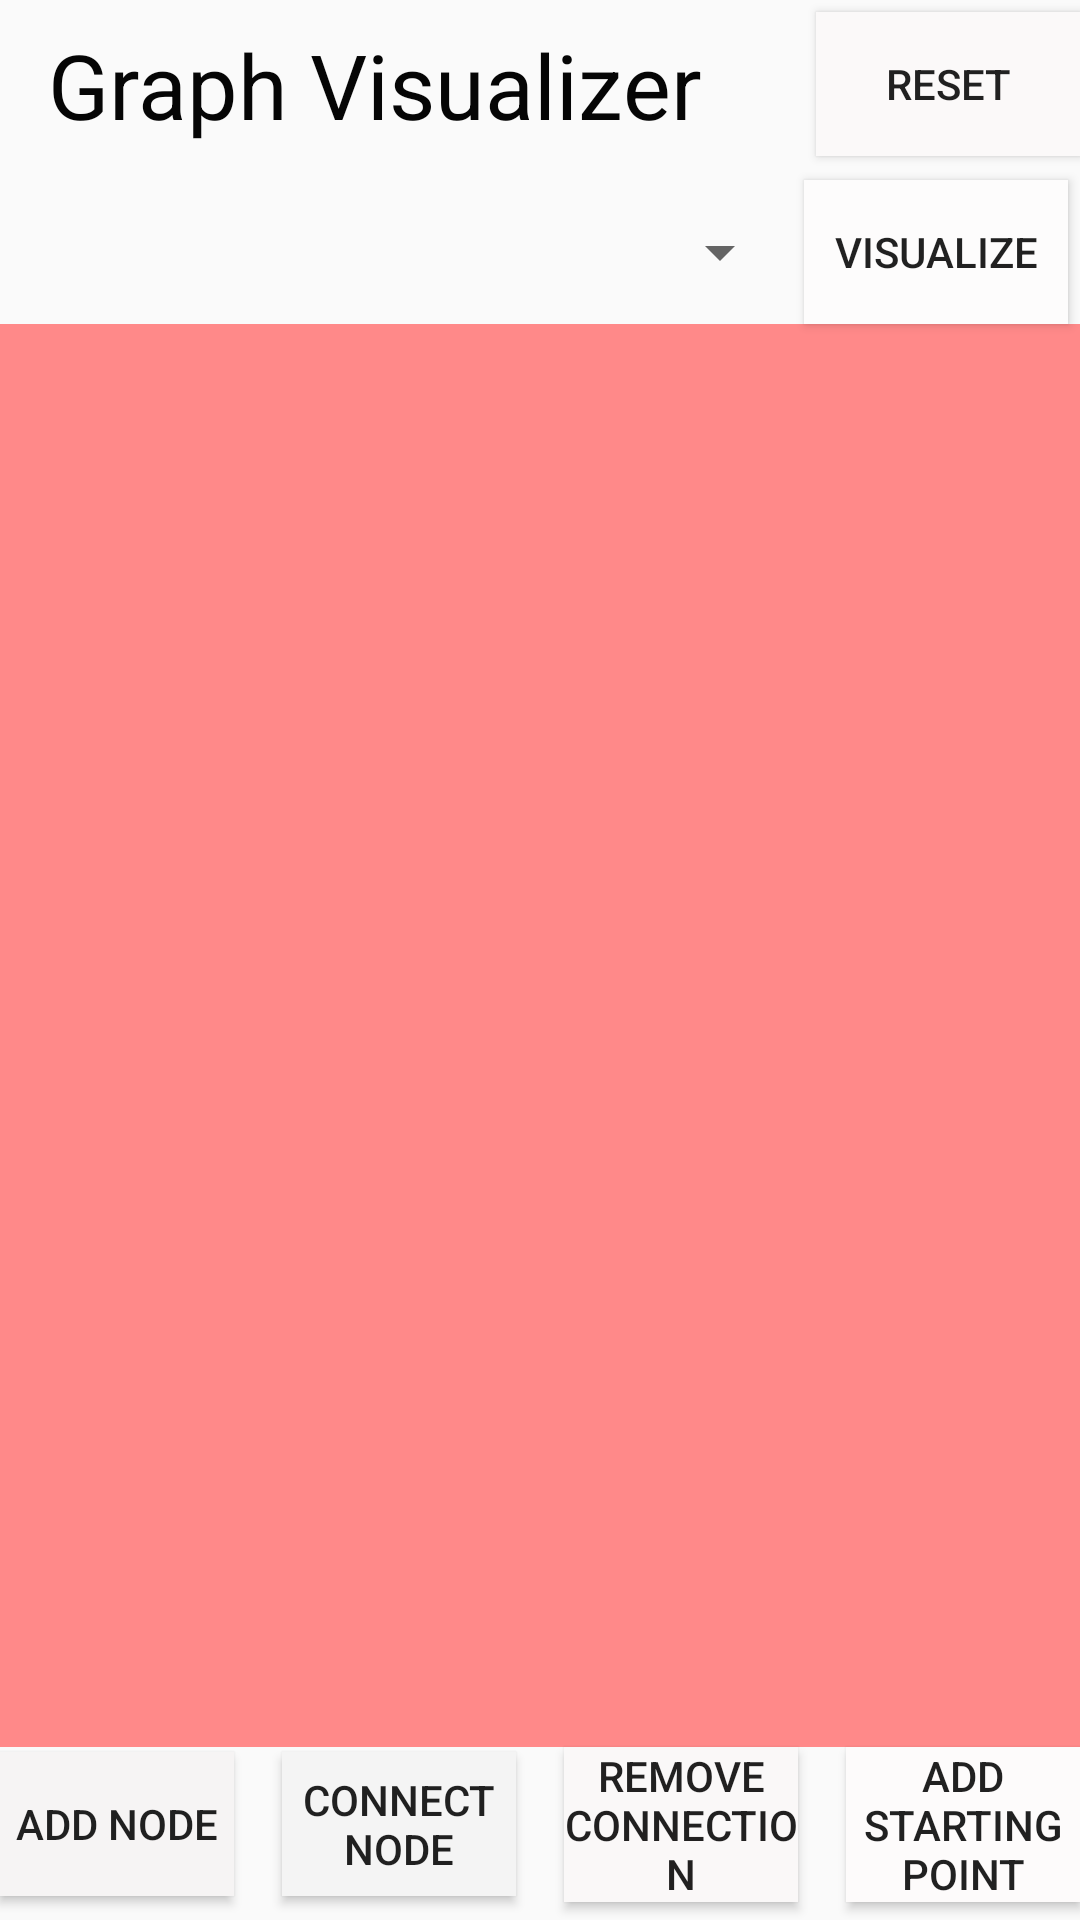

Layout XML and referenced resources for this Android screen:
<!-- AndroidManifest.xml: application theme AppTheme -->
<!-- res/layout/activity_main.xml -->
<?xml version="1.0" encoding="utf-8"?>
<androidx.constraintlayout.widget.ConstraintLayout xmlns:android="http://schemas.android.com/apk/res/android"
    xmlns:app="http://schemas.android.com/apk/res-auto"
    xmlns:tools="http://schemas.android.com/tools"
    android:layout_width="match_parent"
    android:layout_height="match_parent"
    android:orientation="vertical"
    tools:context=".MainActivity">

    <androidx.appcompat.widget.Toolbar
        android:id="@+id/toolbar"
        android:layout_width="match_parent"
        android:layout_height="56dp"
        android:background="@android:color/transparent"
        app:layout_constraintEnd_toEndOf="parent"
        app:layout_constraintStart_toStartOf="parent"
        app:layout_constraintTop_toTopOf="parent"
        app:title="Graph Visualizer">

        <androidx.constraintlayout.widget.ConstraintLayout
            android:layout_width="match_parent"
            android:layout_height="match_parent">

            <Button
                android:id="@+id/btnReset"
                android:layout_width="wrap_content"
                android:layout_height="wrap_content"
                android:layout_marginTop="4dp"
                android:layout_marginBottom="4dp"
                android:background="#FBF9F9"
                android:text="RESET"
                app:layout_constraintBottom_toBottomOf="parent"
                app:layout_constraintEnd_toEndOf="parent"
                app:layout_constraintTop_toTopOf="parent" />

            <TextView
                android:id="@+id/textView"
                android:layout_width="wrap_content"
                android:layout_height="wrap_content"
                android:text="Graph Visualizer"
                android:textColor="#050505"
                android:textSize="30sp"
                app:layout_constraintBottom_toBottomOf="parent"
                app:layout_constraintStart_toStartOf="parent"
                app:layout_constraintTop_toTopOf="parent" />


        </androidx.constraintlayout.widget.ConstraintLayout>

    </androidx.appcompat.widget.Toolbar>

    <Spinner
        android:id="@+id/spinner"
        android:layout_width="0dp"
        android:layout_height="0dp"
        android:layout_marginStart="4dp"
        android:layout_marginEnd="4dp"
        app:layout_constraintBottom_toBottomOf="@+id/visualize"
        app:layout_constraintEnd_toStartOf="@+id/visualize"
        app:layout_constraintHorizontal_bias="0.163"
        app:layout_constraintStart_toStartOf="parent"
        app:layout_constraintTop_toTopOf="@+id/visualize" />

    <Button
        android:id="@+id/visualize"
        android:layout_width="wrap_content"
        android:layout_height="wrap_content"
        android:layout_marginTop="4dp"
        android:layout_marginEnd="4dp"
        android:background="#FDFCFC"
        android:text="Visualize"
        app:layout_constraintEnd_toEndOf="parent"
        app:layout_constraintTop_toBottomOf="@+id/toolbar" />

    <Button
        android:id="@+id/btnAdd"
        android:layout_width="0dp"
        android:layout_height="wrap_content"
        android:layout_marginEnd="8dp"
        android:layout_marginBottom="8dp"
        android:layout_weight="1"
        android:background="#F6F4F4"
        android:text="Add Node"
        app:layout_constraintBottom_toBottomOf="parent"
        app:layout_constraintEnd_toStartOf="@+id/btnConnection"
        app:layout_constraintHorizontal_chainStyle="spread"
        app:layout_constraintStart_toStartOf="parent" />

    <Button
        android:id="@+id/btnConnection"
        android:layout_width="0dp"
        android:layout_height="wrap_content"
        android:layout_marginStart="8dp"
        android:layout_marginEnd="8dp"
        android:layout_weight="1"
        android:background="#F4F4F4"
        android:text="Connect Node"
        app:layout_constraintBottom_toBottomOf="@+id/btnAdd"
        app:layout_constraintEnd_toStartOf="@+id/btnRemoveConnection"
        app:layout_constraintStart_toEndOf="@+id/btnAdd"
        app:layout_constraintTop_toTopOf="@+id/btnAdd" />

    <Button
        android:id="@+id/btnRemoveConnection"
        android:layout_width="0dp"
        android:layout_height="wrap_content"
        android:layout_marginStart="8dp"
        android:layout_marginEnd="8dp"
        android:layout_weight="1"
        android:background="#FAF8F8"
        android:text="Remove Connection"
        app:layout_constraintBottom_toBottomOf="@+id/btnConnection"
        app:layout_constraintEnd_toStartOf="@+id/btnstarting_point"
        app:layout_constraintStart_toEndOf="@+id/btnConnection"
        app:layout_constraintTop_toTopOf="@+id/btnConnection" />

    <RelativeLayout
        android:id="@+id/rlCanvas"
        android:layout_width="0dp"
        android:layout_height="0dp"
        android:layout_weight="12"
        android:background="#FF8989"
        app:layout_constraintBottom_toTopOf="@+id/btnstarting_point"
        app:layout_constraintEnd_toEndOf="parent"
        app:layout_constraintStart_toStartOf="parent"
        app:layout_constraintTop_toBottomOf="@+id/spinner"
        app:layout_constraintVertical_bias="0.98">

        <com.example.graphvisualiser.LineView
            android:id="@+id/fakeLineView"
            android:layout_width="wrap_content"
            android:layout_height="wrap_content"
            android:visibility="invisible" />

    </RelativeLayout>

    <Button
        android:id="@+id/btnstarting_point"
        android:layout_width="0dp"
        android:layout_height="wrap_content"
        android:layout_marginStart="8dp"
        android:background="#FDFBFB"
        android:text="Add Starting Point"
        app:layout_constraintBottom_toBottomOf="@+id/btnRemoveConnection"
        app:layout_constraintEnd_toEndOf="parent"
        app:layout_constraintHorizontal_bias="0.5"
        app:layout_constraintStart_toEndOf="@+id/btnRemoveConnection"
        app:layout_constraintTop_toTopOf="@+id/btnRemoveConnection" />

</androidx.constraintlayout.widget.ConstraintLayout>
<!-- resources referenced by this layout -->
<resources>
  <style name="AppTheme" parent="Theme.AppCompat.Light.NoActionBar">
          
          <item name="colorPrimary">@color/colorPrimary</item>
          <item name="colorPrimaryDark">@color/background</item>
          <item name="colorAccent">@color/colorAccent</item>
      </style>
  <color name="background">#FF8989</color>
  <!-- not gathered from this repository: default colours our renderer supplied (Android Studio template values) -->
  <color name="colorPrimary">#FF6200EE</color>
  <color name="colorAccent">#FF03DAC5</color>
</resources>
